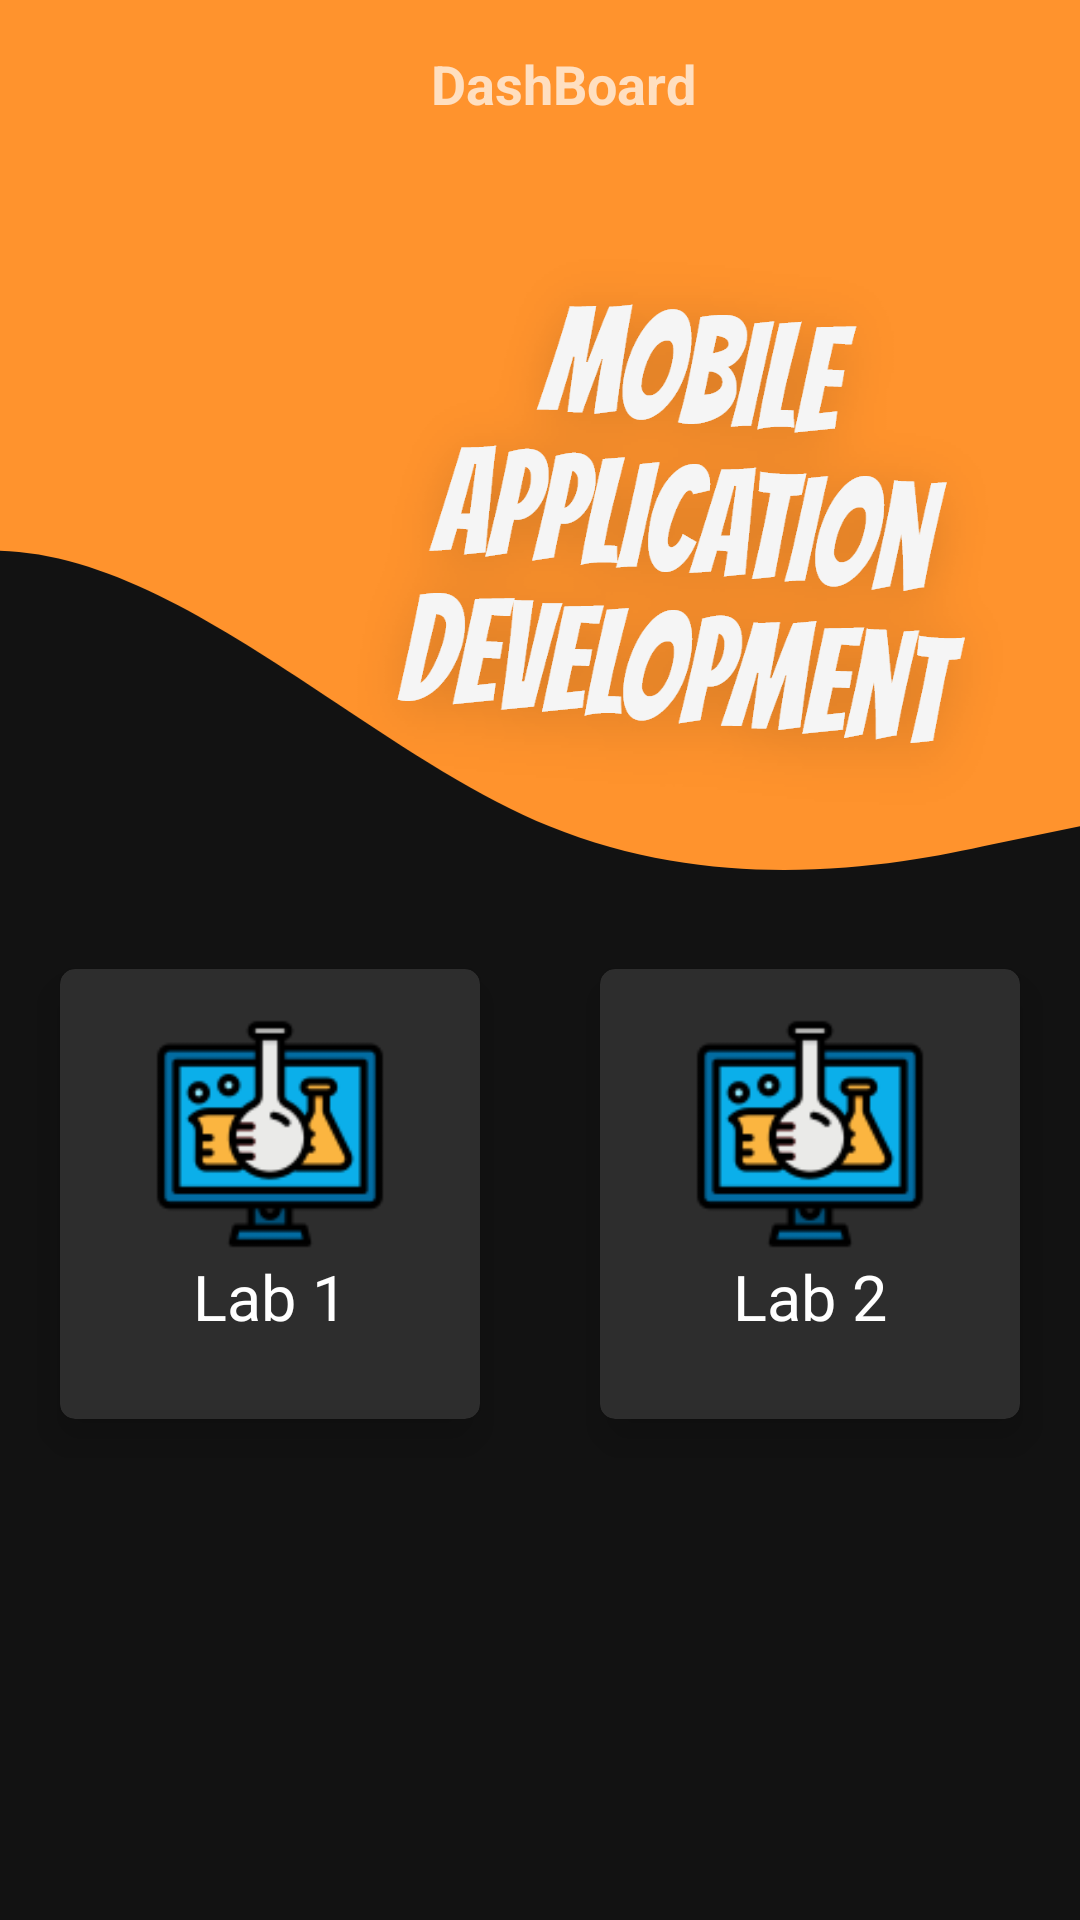

Reconstruct the res/layout file that produces this screen, plus the resources it refers to.
<!-- AndroidManifest.xml: application theme AppTheme -->
<!-- res/layout/activity_main.xml -->
<?xml version="1.0" encoding="utf-8"?>
<LinearLayout xmlns:android="http://schemas.android.com/apk/res/android"
    xmlns:app="http://schemas.android.com/apk/res-auto"
    xmlns:tools="http://schemas.android.com/tools"
    android:layout_width="match_parent"
    android:layout_height="match_parent"
    android:columnCount="2"
    android:orientation="vertical"
    android:rowCount="5"
    tools:context=".MainActivity"
    >

    <include
        android:id="@+id/toolbar_dashboard"
        layout="@layout/toolbar" />

    <ImageView

        android:layout_width="match_parent"
        android:layout_height="wrap_content"
        android:background="@mipmap/main_activity_front"
        android:elevation="4dp"
        />
    <GridLayout
        android:layout_width="match_parent"
        android:layout_height="match_parent">

        <com.google.android.material.card.MaterialCardView
            android:id="@+id/cardView_lab1"
            android:layout_width="0dp"
            android:layout_height="150dp"
            android:layout_columnWeight="1"
            android:layout_margin="20dp"
            android:background="@drawable/lab_icon"
            android:clickable="true"
            android:elevation="80dp"
            android:focusable="true"
            app:cardCornerRadius="5dp"
            app:cardElevation="8dp">

            <LinearLayout
                android:layout_width="match_parent"
                android:layout_height="match_parent"
                android:gravity="center_horizontal"
                android:orientation="vertical">

                <ImageView
                    android:id="@+id/lab1Image"
                    android:layout_width="80dp"
                    android:layout_height="80dp"
                    android:layout_marginTop="15dp"
                    android:background="@drawable/lab_icon" />

                <TextView
                    android:layout_width="wrap_content"
                    android:layout_height="wrap_content"
                    android:text="@string/lab_1"
                    android:textColor="@android:color/white"
                    android:textSize="21sp"


                    />

            </LinearLayout>


        </com.google.android.material.card.MaterialCardView>

        <com.google.android.material.card.MaterialCardView
            android:layout_width="0dp"
            android:layout_height="150dp"
            android:layout_columnWeight="1"
            android:layout_margin="20dp"
            android:background="@drawable/lab_icon"
            android:clickable="true"
            android:focusable="true"
            app:cardCornerRadius="5dp"
            app:cardElevation="8dp">

            <LinearLayout
                android:layout_width="match_parent"
                android:layout_height="match_parent"
                android:gravity="center_horizontal"
                android:orientation="vertical">

                <ImageView
                    android:layout_width="80dp"
                    android:layout_height="80dp"
                    android:layout_marginTop="15dp"
                    android:background="@drawable/lab_icon" />

                <TextView
                    android:layout_width="wrap_content"
                    android:layout_height="wrap_content"
                    android:text="@string/lab_2"
                    android:textColor="@android:color/white"
                    android:textSize="21sp"
                    />

            </LinearLayout>


        </com.google.android.material.card.MaterialCardView>


    </GridLayout>


</LinearLayout>
<!-- res/layout/toolbar.xml (included above) -->
<?xml version="1.0" encoding="utf-8"?>
<androidx.appcompat.widget.Toolbar
    xmlns:android="http://schemas.android.com/apk/res/android"
    android:layout_width="match_parent"
    android:layout_height="wrap_content"
    android:background="@color/colorPrimary"
    android:elevation="4dp"
    >

    <LinearLayout
        android:layout_width="match_parent"
        android:layout_height="wrap_content"
        android:orientation="horizontal"
        android:gravity="center_horizontal"
        >
        <TextView
            android:layout_width="wrap_content"
            android:layout_height="wrap_content"
            android:text="@string/dashboard"
            android:textSize="18sp"
            android:textStyle="bold"

            />
    </LinearLayout>

</androidx.appcompat.widget.Toolbar>
<!-- resources referenced by this layout -->
<resources>
  <color name="colorPrimary">#FF932D</color>
  <!-- drawable lab_icon: png bitmap (drawable, 4744 bytes) -->
  <!-- mipmap main_activity_front: png bitmap (mipmap-hdpi, 50518 bytes) -->
  <string name="dashboard">DashBoard</string>
  <string name="lab_1">Lab 1</string>
  <string name="lab_2">Lab 2</string>
  <style name="AppTheme" parent="Theme.MaterialComponents.NoActionBar">
          
          <item name="colorPrimary">@color/colorPrimary</item>
          <item name="colorPrimaryDark">@color/colorPrimaryDark</item>
          <item name="colorAccent">@color/colorAccent</item>
          <item name="hintTextAppearance">@color/jungleGreen</item>
      </style>
  <color name="colorPrimaryDark">#E99646</color>
  <color name="colorAccent">#3F51B5</color>
  <color name="jungleGreen">#25AE90</color>
</resources>
